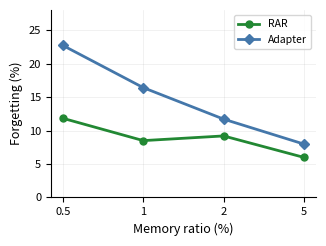

This figure's Python source: (Note: this script raises an exception after producing the figure.)
"""Figure 6: Buffer sensitivity on CSTNET-TLS1.3 (RAR vs Adapter)."""
import matplotlib
matplotlib.use('Agg')
import matplotlib.pyplot as plt
matplotlib.rcParams.update({'font.size': 8, 'font.family': 'sans-serif'})

labels = ['0.5', '1', '2', '5']   # memory ratio × 100
rar    = [11.82, 8.49, 9.19, 5.98]
adp    = [22.70, 16.40, 11.70, 7.97]
x      = range(len(labels))

fig, ax = plt.subplots(figsize=(3.3, 2.5))
ax.plot(x, rar, 'o-', color='#228833', lw=2, ms=5, label='RAR', zorder=5)
ax.plot(x, adp, 'D-', color='#4477AA', lw=2, ms=5, label='Adapter', zorder=4)

ax.set_xlabel('Memory ratio (%)', fontsize=9)
ax.set_ylabel('Forgetting (%)', fontsize=9)
ax.set_xticks(x)
ax.set_xticklabels(labels)
ax.set_ylim(0, 28)
ax.legend(fontsize=7.5, frameon=True, edgecolor='#cccccc')
ax.grid(True, alpha=0.25, lw=0.5)
ax.spines['top'].set_visible(False)
ax.spines['right'].set_visible(False)

plt.tight_layout()
plt.savefig('figures/buffer_sensitivity.pdf', dpi=200, bbox_inches='tight')
plt.savefig('figures/buffer_sensitivity.png', dpi=200, bbox_inches='tight')
print('Saved figures/buffer_sensitivity.pdf')
